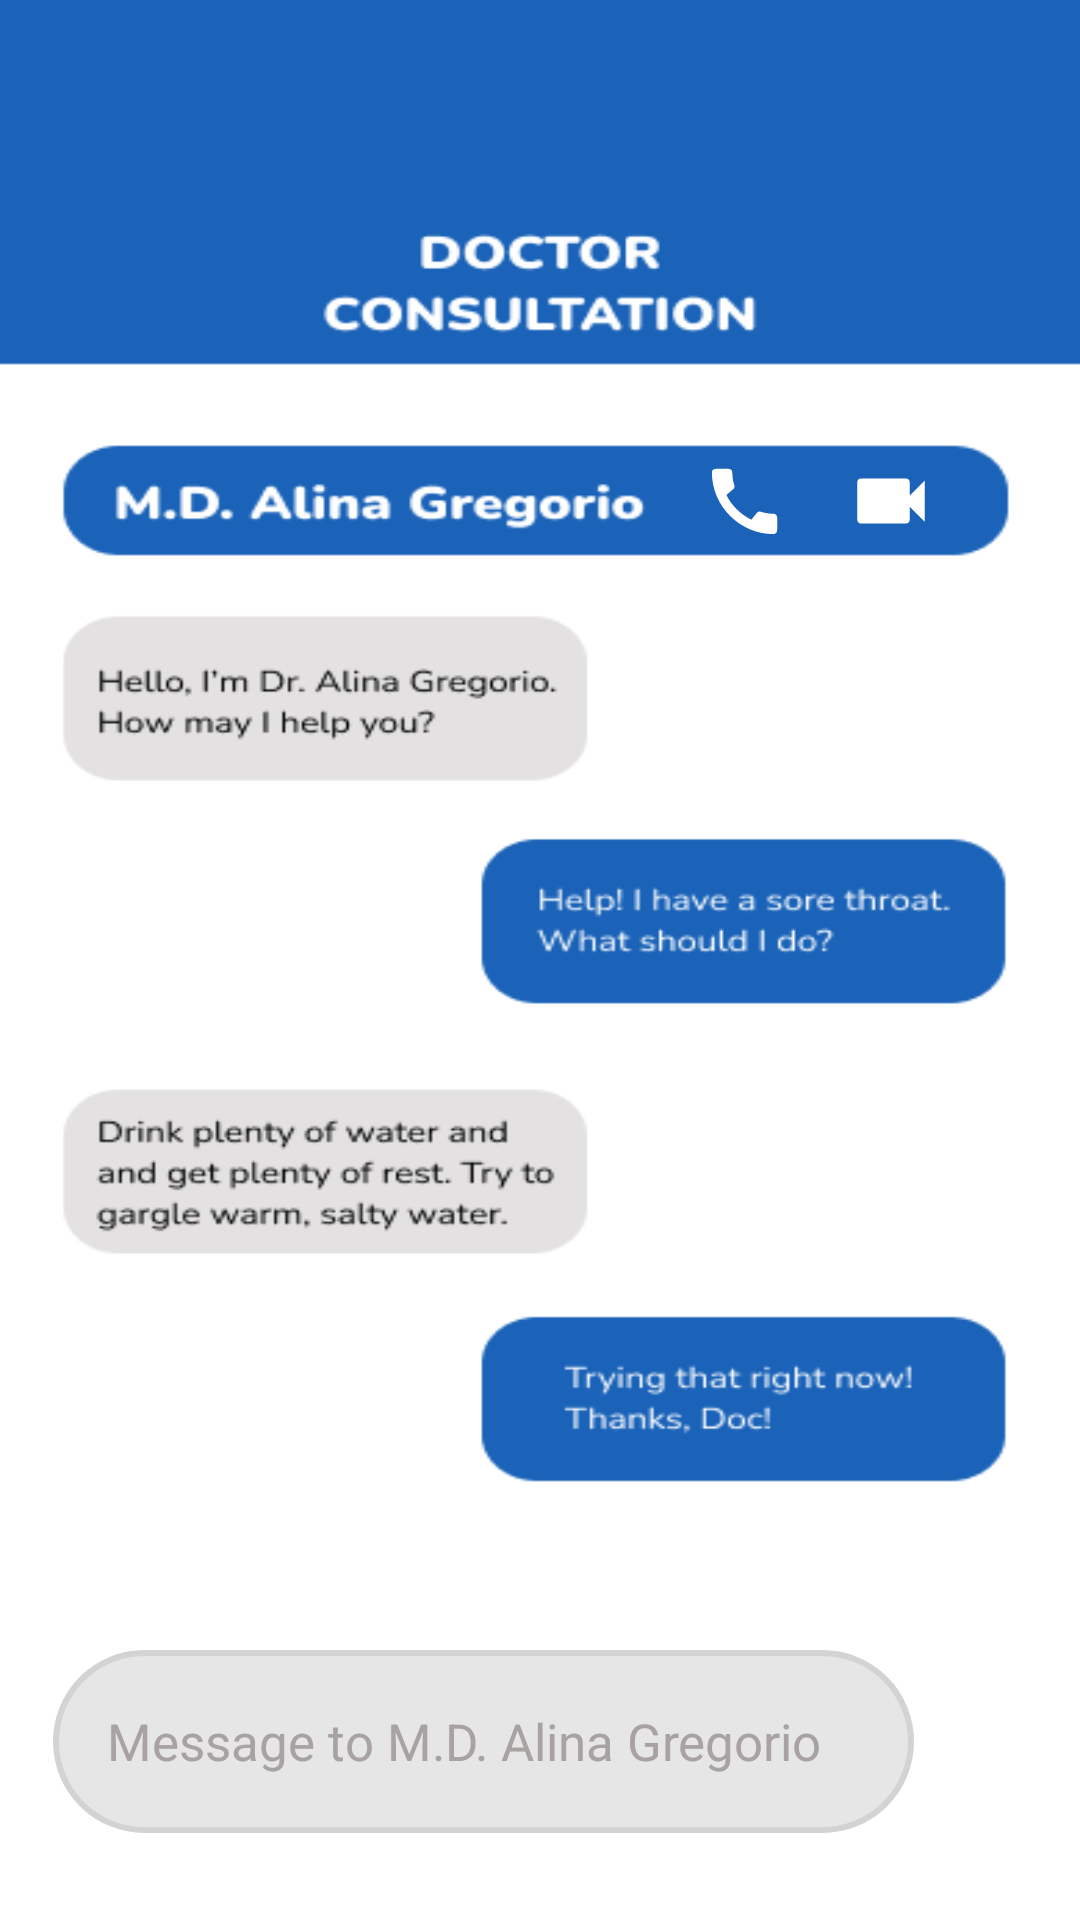

Write the Android layout XML for this screen, with the resource values it uses.
<!-- AndroidManifest.xml: application theme Theme.MEDVISOR -->
<!-- res/layout/activity_consultadoctor.xml -->
<?xml version="1.0" encoding="utf-8"?>
<androidx.constraintlayout.widget.ConstraintLayout xmlns:android="http://schemas.android.com/apk/res/android"
    xmlns:app="http://schemas.android.com/apk/res-auto"
    xmlns:tools="http://schemas.android.com/tools"
    android:id="@+id/main"
    android:layout_width="match_parent"
    android:layout_height="match_parent"
    android:background="@drawable/doctorconsultscreen"
    android:scaleType="centerCrop"
    tools:context=".consultadoctor">

    <ImageView
        android:id="@+id/videocall"
        android:layout_width="31dp"
        android:layout_height="30dp"
        android:layout_centerInParent="true"
        android:src="@drawable/baseline_videocam_24"
        app:layout_constraintBottom_toBottomOf="parent"
        app:layout_constraintEnd_toEndOf="parent"
        app:layout_constraintHorizontal_bias="0.855"
        app:layout_constraintStart_toStartOf="parent"
        app:layout_constraintTop_toTopOf="parent"
        app:layout_constraintVertical_bias="0.249" />

    <ImageView
        android:id="@+id/voicecall"
        android:layout_width="30dp"
        android:layout_height="29dp"
        android:layout_centerInParent="true"
        android:layout_marginEnd="16dp"
        android:src="@drawable/baseline_call_24"
        app:layout_constraintBottom_toBottomOf="parent"
        app:layout_constraintEnd_toEndOf="parent"
        app:layout_constraintHorizontal_bias="0.742"
        app:layout_constraintStart_toStartOf="parent"
        app:layout_constraintTop_toTopOf="parent"
        app:layout_constraintVertical_bias="0.25" />

    <ImageView
        android:id="@+id/attachmenticon"
        android:layout_width="65dp"
        android:layout_height="55dp"
        android:layout_centerInParent="true"
        android:layout_marginTop="24dp"
        android:src="@drawable/baseline_attach_file_24"
        app:layout_constraintBottom_toBottomOf="parent"
        app:layout_constraintEnd_toEndOf="parent"
        app:layout_constraintHorizontal_bias="1.0"
        app:layout_constraintStart_toStartOf="parent"
        app:layout_constraintTop_toTopOf="parent"
        app:layout_constraintVertical_bias="0.947" />

    <EditText
        android:id="@+id/textmessage"
        android:layout_width="287dp"
        android:layout_height="61dp"
        android:background="@drawable/textbox"
        android:ems="10"
        android:hint="Message to M.D. Alina Gregorio"
        android:inputType="text"
        android:padding="18dp"
        android:textColor="@color/black"
        android:textColorHint="#A8A2A2"
        android:textSize="17dp"
        app:layout_constraintBottom_toBottomOf="parent"
        app:layout_constraintEnd_toEndOf="parent"
        app:layout_constraintHorizontal_bias="0.241"
        app:layout_constraintStart_toStartOf="parent"
        app:layout_constraintTop_toTopOf="parent"
        app:layout_constraintVertical_bias="0.95" />

</androidx.constraintlayout.widget.ConstraintLayout>
<!-- resources referenced by this layout -->
<resources>
  <!-- drawable baseline_call_24 (drawable) -->
  <vector xmlns:android="http://schemas.android.com/apk/res/android"
      android:height="24dp"
      android:tint="#FFFFFF"
      android:viewportHeight="24"
      android:viewportWidth="24"
      android:width="24dp">
  
      <path
          android:fillColor="#FFFFFF"
          android:pathData="M20.01,15.38c-1.23,0 -2.42,-0.2 -3.53,-0.56 -0.35,-0.12 -0.74,-0.03 -1.01,0.24l-1.57,1.97c-2.83,-1.35 -5.48,-3.9 -6.89,-6.83l1.95,-1.66c0.27,-0.28 0.35,-0.67 0.24,-1.02 -0.37,-1.11 -0.56,-2.3 -0.56,-3.53 0,-0.54 -0.45,-0.99 -0.99,-0.99H4.19C3.65,3 3,3.24 3,3.99 3,13.28 10.73,21 20.01,21c0.71,0 0.99,-0.63 0.99,-1.18v-3.45c0,-0.54 -0.45,-0.99 -0.99,-0.99z"/>
  </vector>
  <!-- drawable baseline_videocam_24 (drawable) -->
  <vector xmlns:android="http://schemas.android.com/apk/res/android"
      android:height="24dp"
      android:viewportHeight="24"
      android:viewportWidth="24"
      android:width="24dp">
  
      <path
          android:fillColor="#FFFFFF"
          android:pathData="M17,10.5V7c0,-0.55 -0.45,-1 -1,-1H4c-0.55,0 -1,0.45 -1,1v10c0,0.55 0.45,1 1,1h12c0.55,0 1,-0.45 1,-1v-3.5l4,4v-11l-4,4z"/>
  </vector>
  <!-- drawable doctorconsultscreen: png bitmap (drawable, 23323 bytes) -->
  <!-- drawable textbox (drawable) -->
  <?xml version="1.0" encoding="utf-8"?>
  <shape xmlns:android="http://schemas.android.com/apk/res/android"
      android:shape="rectangle"
      >
      <corners android:radius="30dp"/>
      <stroke android:width="2dip" android:color="#D3D3D3"/>
      <solid android:color="#E6E6E6" />
  </shape>
  <style name="Theme.MEDVISOR" parent="Base.Theme.MEDVISOR" />
  <style name="Base.Theme.MEDVISOR" parent="Theme.Material3.DayNight.NoActionBar">
          
          
      </style>
  <!-- not gathered from this repository: default colours our renderer supplied (Android Studio template values) -->
  <color name="black">#FF000000</color>
</resources>
